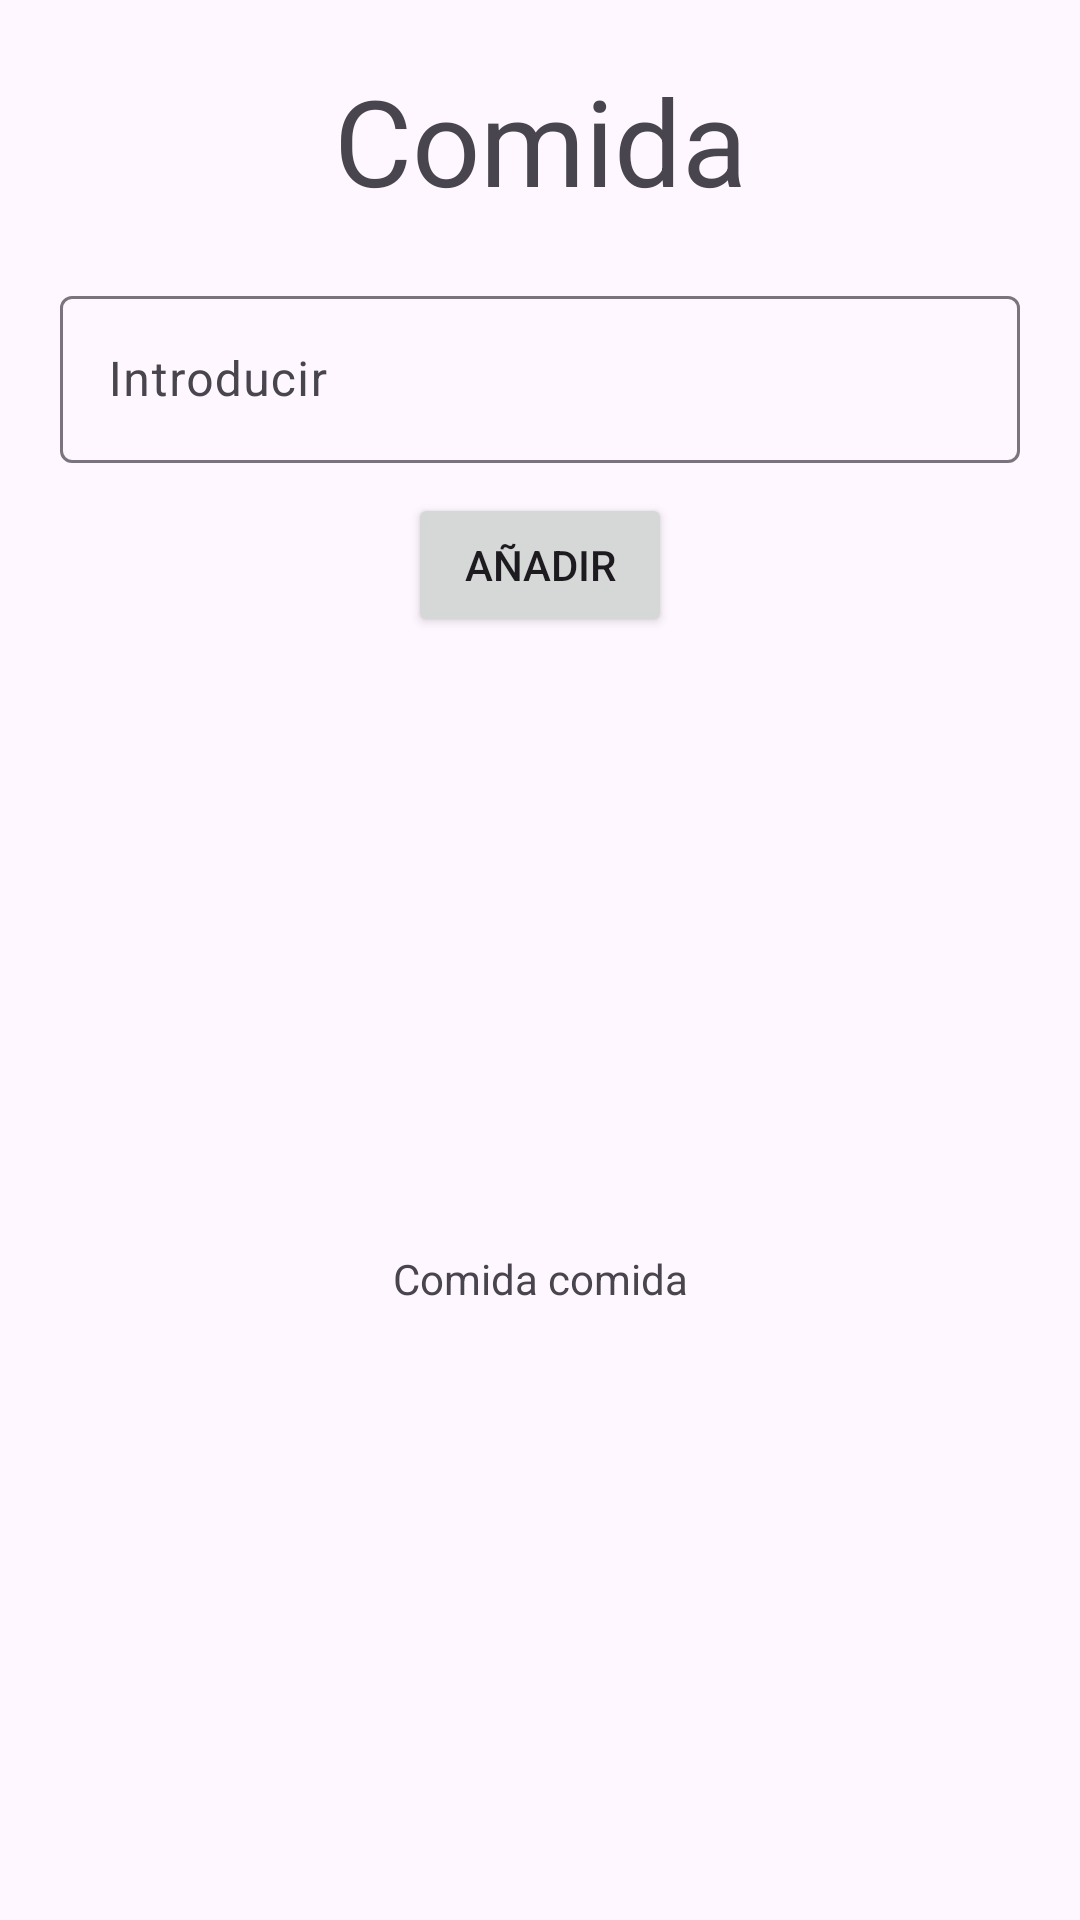

Android layout source for this screen:
<!-- AndroidManifest.xml: application theme Theme.MyApplicationasdfasdf -->
<!-- res/layout/activity_ejercicio3.xml -->
<?xml version="1.0" encoding="utf-8"?>
<androidx.constraintlayout.widget.ConstraintLayout xmlns:android="http://schemas.android.com/apk/res/android"
    xmlns:app="http://schemas.android.com/apk/res-auto"
    xmlns:tools="http://schemas.android.com/tools"
    android:id="@+id/main"
    android:layout_width="match_parent"
    android:layout_height="match_parent"
    tools:context=".ej3.Ejercicio3">

    <TextView
        android:id="@+id/textView4"
        android:layout_width="wrap_content"
        android:layout_height="wrap_content"
        android:layout_marginTop="20dp"
        android:text="Comida"
        android:textSize="40sp"
        app:layout_constraintEnd_toEndOf="parent"
        app:layout_constraintStart_toStartOf="parent"
        app:layout_constraintTop_toTopOf="parent" />

    <com.google.android.material.textfield.TextInputLayout
        android:id="@+id/ej3_til_buscador"
        android:layout_width="0dp"
        android:layout_height="wrap_content"
        android:layout_margin="20dp"
        android:layout_marginTop="50dp"
        app:layout_constraintEnd_toEndOf="parent"
        app:layout_constraintStart_toStartOf="parent"
        app:layout_constraintTop_toBottomOf="@+id/textView4">

        <com.google.android.material.textfield.TextInputEditText
            android:id="@+id/ej3_tiet_buscador"
            android:layout_width="match_parent"
            android:layout_height="wrap_content"
            android:hint="Introducir" />

    </com.google.android.material.textfield.TextInputLayout>

    <Button
        android:id="@+id/ej3_button_aniadir"
        android:layout_width="wrap_content"
        android:layout_height="wrap_content"
        android:layout_margin="10dp"
        android:text="Añadir"
        app:layout_constraintEnd_toEndOf="parent"
        app:layout_constraintStart_toStartOf="parent"
        app:layout_constraintTop_toBottomOf="@+id/ej3_til_buscador" />

    <androidx.recyclerview.widget.RecyclerView
        android:id="@+id/recyclerView_comer"
        android:layout_width="0dp"
        android:layout_height="0dp"
        android:layout_marginTop="50dp"
        android:layout_margin="20dp"
        app:layout_constraintBottom_toTopOf="@+id/comidaComida"
        app:layout_constraintEnd_toEndOf="parent"
        app:layout_constraintHorizontal_bias="0.5"
        app:layout_constraintStart_toStartOf="parent"
        app:layout_constraintTop_toBottomOf="@+id/ej3_button_aniadir"
        app:layout_constraintVertical_chainStyle="spread" />

    <TextView
        android:id="@+id/comidaComida"
        android:layout_width="wrap_content"
        android:layout_height="wrap_content"
        android:text="Comida comida"
        app:layout_constraintBottom_toTopOf="@+id/recyclerView_comido"
        app:layout_constraintEnd_toEndOf="parent"
        app:layout_constraintHorizontal_bias="0.5"
        app:layout_constraintStart_toStartOf="parent"
        app:layout_constraintTop_toBottomOf="@+id/recyclerView_comer" />

    <androidx.recyclerview.widget.RecyclerView
        android:id="@+id/recyclerView_comido"
        android:layout_width="0dp"
        android:layout_height="0dp"
        android:layout_margin="20dp"
        app:layout_constraintBottom_toBottomOf="parent"
        app:layout_constraintEnd_toEndOf="parent"
        app:layout_constraintHorizontal_bias="0.5"
        app:layout_constraintStart_toStartOf="parent"
        app:layout_constraintTop_toBottomOf="@+id/comidaComida" />

</androidx.constraintlayout.widget.ConstraintLayout>
<!-- resources referenced by this layout -->
<resources>
  <style name="Theme.MyApplicationasdfasdf" parent="Base.Theme.MyApplicationasdfasdf" />
  <style name="Base.Theme.MyApplicationasdfasdf" parent="Theme.Material3.DayNight.NoActionBar">
          
          
      </style>
</resources>
